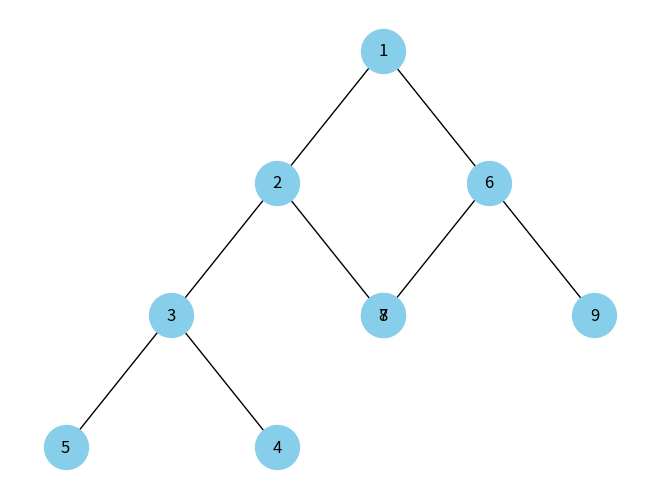

The script that saved this image:
# pyramid visualization

import networkx as nx
import matplotlib.pyplot as plt

class MinHeap:
    def __init__(self):
        self.heap = []

    def parent(self, i):
        return (i - 1) // 2

    def insert(self, key):
        self.heap.append(key)
        self.heapify_up(len(self.heap) - 1)

    def heapify_up(self, i):
        while i > 0 and self.heap[self.parent(i)] > self.heap[i]:
            self.heap[self.parent(i)], self.heap[i] = self.heap[i], self.heap[self.parent(i)]
            i = self.parent(i)

    def draw_heap(self):
        G = nx.Graph()
        positions = {}

        def add_nodes_edges(i, x, y):
            if i < len(self.heap):
                G.add_node(i, weight=self.heap[i])
                positions[i] = (x, y)
                add_nodes_edges(2 * i + 1, x - 4, y - 1)  # Лівий нащадок
                add_nodes_edges(2 * i + 2, x + 4, y - 1)  # Правий нащадок

        add_nodes_edges(0, 0, 0)

        edges = []
        for i in range(len(self.heap)):
            if self.parent(i) >= 0:
                edges.append((self.parent(i), i))

        G.add_edges_from(edges)

        weights = nx.get_node_attributes(G, 'weight')
        nx.draw(G, pos=positions, labels=weights, with_labels=True, node_size=1000, node_color='skyblue')
        plt.show()


# Приклад використання
heap = MinHeap()
heap.insert(5)
heap.insert(3)
heap.insert(8)
heap.insert(2)
heap.insert(7)
heap.insert(6) 
heap.insert(9)  
heap.insert(4)  
heap.insert(1)  
heap.draw_heap()
